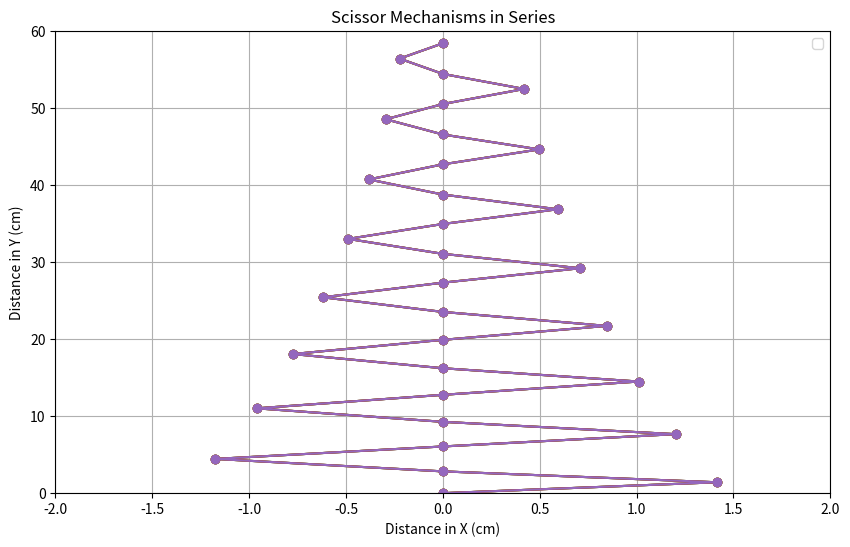

Recreate this plot in Python.
# TRL
# [redacted]

from math import *
from itertools import *
import numpy as np
import matplotlib.pyplot as plt


class auxetic_cell:
    # Class to describe an individual auxetic bilayer cell
    def __init__(self, x, y):
        self.arm_length = 2                                       # [cm]
        self.arms = 4
        self.layers = 2
        self.center_x = x
        self.center_y = y
        self.top_layer_angle = 0                                  # [radians]
        self.bottom_layer_angle = 45                              # [radians]
        self.arm_angle = 2*(np.pi)/(float(self.arms)) # [radians]
        self.arm_positions = []
    def get_position_list(self):
        cell_positions = []
        cell_center = [self.center_x, self.center_y]
        cell_positions.append(cell_center)
        # assume equally spaced arms in angle
        # First four cell positions are for top layer
        for i in range(4):
            cell_i_position = [self.arm_length * np.sin(i * self.arm_angle + self.top_layer_angle),
                               self.arm_length * np.cos(i * self.arm_angle + self.top_layer_angle)]
            cell_positions.append(cell_i_position)
        # Second four cell positions are for bottom layer
        for j in range(4):
            cell_j_position = [self.arm_length * np.sin(j * self.arm_angle + self.bottom_layer_angle),
                               self.arm_length * np.cos(j * self.arm_angle + self.bottom_layer_angle)]
            cell_positions.append(cell_j_position)
        # return list of size = 1 (center) + arm ends (layers*arms)
        return cell_positions
    def update_arm_positions(self):
        # rewrites arm positions based on connections
        print('not ready')
    def connect(self, other_cell_):
        # connects a cell arm to another cell arm
        print('not ready')


class abstract_auxetic_cell:
    # point representation of auxetic cell
    def __init__(self, x, y):
        self.position_x = x
        self.position_y = y



def get_relu(a, b):
    # returns ReLU function response
    return lambda x: max(0, a*(x-b))


def plot_auxetic_cell(list_of_cell_positions):
    # for a cell, plot it's position in space
    plt.figure(0)
    center_x = list_of_cell_positions[0][0]
    center_y = list_of_cell_positions[0][1]
    xs = [i[0] for i in list_of_cell_positions]
    ys = [j[1] for j in list_of_cell_positions]
    for point in list_of_cell_positions[1:]:
        plt.plot([center_x, point[0]], [center_y, point[1]], 'b')
    plt.scatter(xs, ys)
    plt.show()
    plt.close()


def scissor_position(length, angle, number_of_links):
    """
    Calculate the positions of the scissor mechanism with backlash
    """
    # ReLU strength
    a = 0.1

    x_positions = [0]
    y_positions = [0]

    for i in range(number_of_links):
        # Calculate position of the next hinge based on current hinge
        x_next = x_positions[-1] + length * np.sin(angle)
        y_next = y_positions[-1] + length * np.cos(angle)

        x_positions.append(x_next)
        y_positions.append(y_next)

        # Reverse the direction of the angle for the next linkage
        angle = -angle

        x_next = x_positions[-1] + length * np.sin(angle)
        y_next = y_positions[-1] + length * np.cos(angle)

        x_positions.append(x_next)
        y_positions.append(y_next)

        # Apply decrement to neutral pi/4 angle with ReLU relationship
        angle = (angle - a*(angle - 0.785))
        print(angle)
    print(x_positions)
    print(y_positions)
    return x_positions, y_positions


def plot_scissor_mechanism(xs, ys, number_of_series):
    plt.figure(figsize=(10, 6))
    for i in range(number_of_series):
        plt.plot(xs, ys, '-o')

    plt.title("Scissor Mechanisms in Series")
    plt.xlabel("Distance in X (cm)")
    plt.ylabel("Distance in Y (cm)")
    plt.xlim([-2, 2])
    plt.ylim([0, 60])

    plt.legend()
    plt.grid(True)
    plt.show()





if __name__ == '__main__':
    # Parameters for the scissor mechanism
    LENGTH = 2.0  # Length of each linkage
    ANGLE = np.pi / 4  # Angle between the links
    NUMBER_OF_SERIES = 5  # Number of scissor mechanisms in series
    xs, ys = scissor_position(LENGTH, ANGLE, number_of_links=16)

    plot_scissor_mechanism(xs, ys, NUMBER_OF_SERIES)

    # cell1 = auxetic_cell(x=0, y=0)
    # cell1_positions = cell1.get_position_list()
    #
    # plot_auxetic_cell(list_of_cell_positions=cell1_positions)
    #
    # # Set fixed variable of the structures shape
    # link_length = 2 # [cm]
    #
    # ReLU_example = get_relu(1, 1)
    # ReLU_example(5)
    #
    # a11 = lambda x, y: get_relu(1, 0.564)(x)
    # print(list(takewhile(lambda x: x > 0, accumulate(range(10, 2000), a11))))
    # target = [0.6]